Run: headless pygame with SDL's dummy video driver; simulated clock (each Clock.tick advances the game by its frame time, no real sleeping); random seed 0; keys injected as events and as key.get_pressed() state; no mouse input.
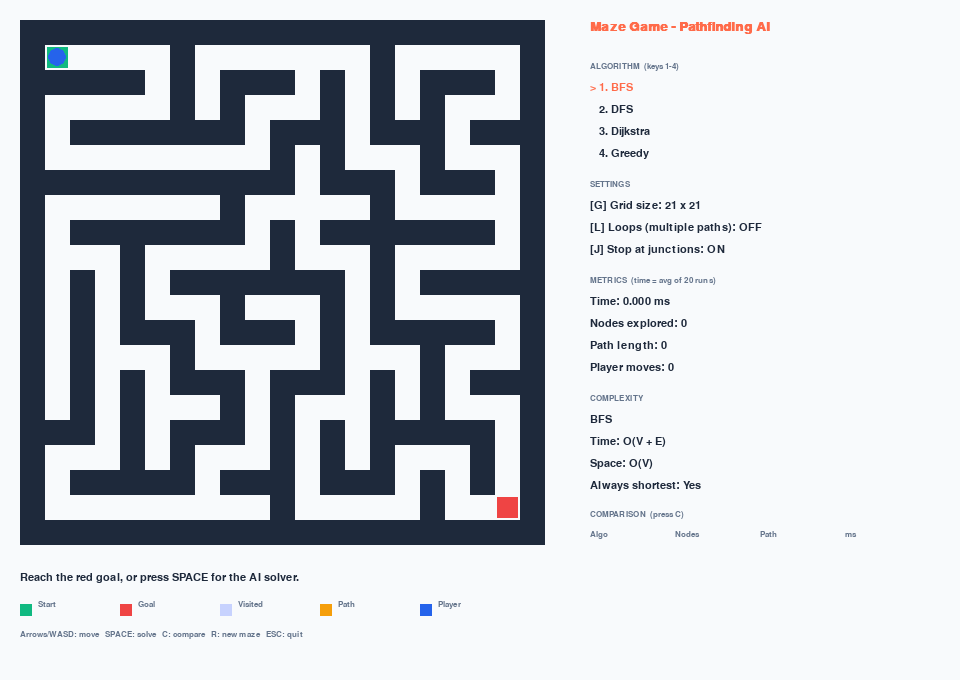
Frame 1 of 4 · flips 1–60 · no input
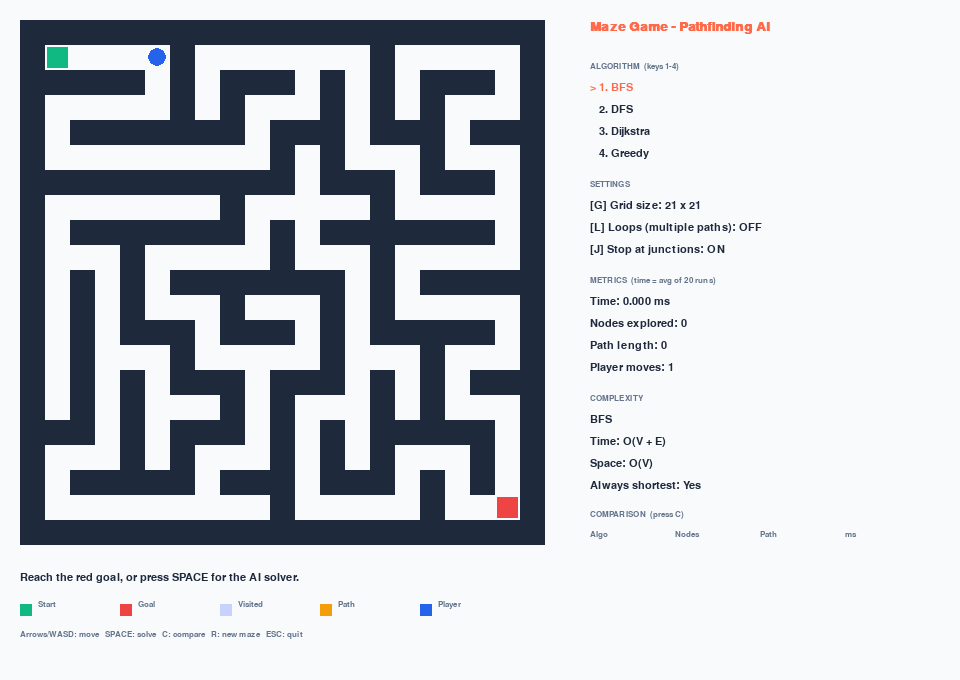
Frame 2 of 4 · flips 61–180 · tapped SPACE, RETURN · held RIGHT (→), D
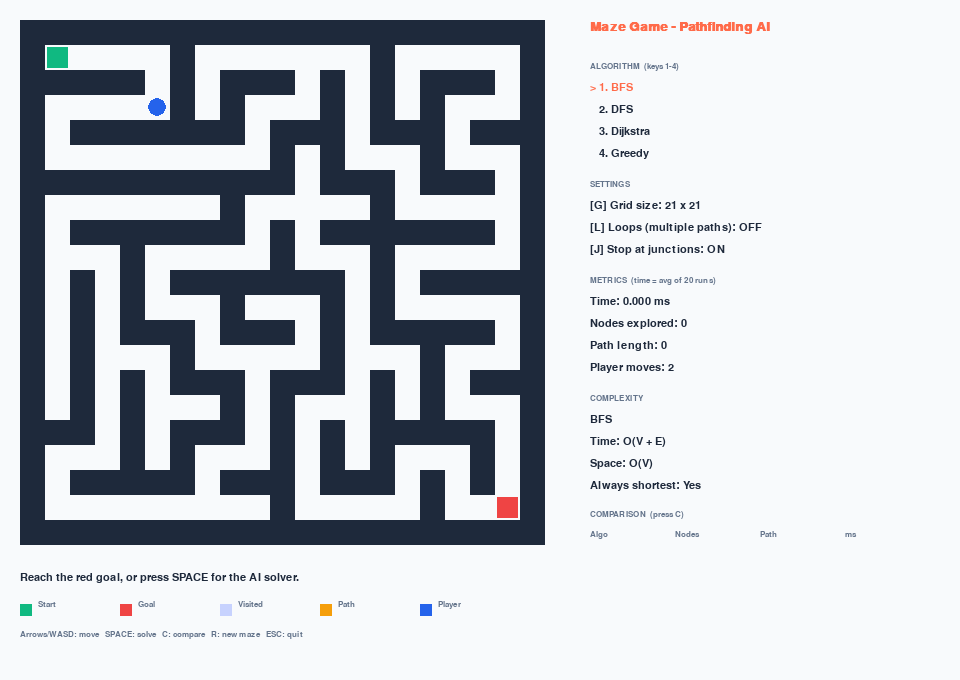
Frame 3 of 4 · flips 181–300 · held DOWN (↓), S
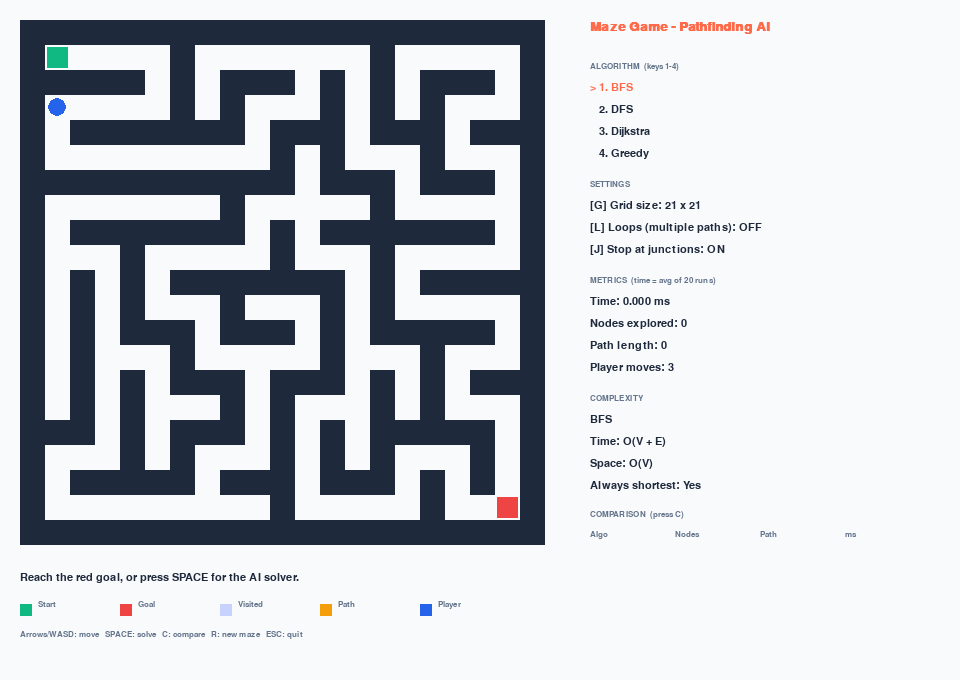
Frame 4 of 4 · flips 301–420 · held LEFT (←), A, UP (↑), W

The pygame program that drew these frames:

import heapq, random, sys, time
import pygame

DIRS = [(-1, 0), (1, 0), (0, -1), (0, 1)]
SIZES = [15, 21, 27, 35]
# Algorithm name, time complexity, space complexity, and shortest path guarantee
INFO = {
    'bfs': ('BFS', 'O(V + E)', 'O(V)', 'Yes'),
    'dfs': ('DFS', 'O(V + E)', 'O(V)', 'No'),
    'dijkstra': ('Dijkstra', 'O((V + E) log V)', 'O(V)', 'Yes'),
    'greedy': ('Greedy', 'O(E log V) worst', 'O(V)', 'No')
}
ALGOS = list(INFO)
MAZE_PX, W, H = 540, 960, 680
BG, WALL, FLOOR, TEXT, MUTED, ACCENT = (
    (248, 250, 252), (30, 41, 59), (248, 250, 252),
    (30, 41, 59), (100, 116, 139), (255, 107, 74)
)
START, GOAL, VISIT, SOL, PLAYER = (
    (16, 185, 129), (239, 68, 68), (199, 210, 254),
    (245, 158, 11), (37, 99, 235)
)

# 1. Maze Generation using Randomized DFS
def make_maze(n, loops):
    g = [[1] * n for _ in range(n)]  # 1 represents a wall and 0 represents a path
    stack = [(1, 1)]
    g[1][1] = 0
    while stack:
        r, c = stack[-1]
        nb = [
            (r + 2*dr, c + 2*dc, dr, dc)
            for dr, dc in DIRS
            if 0 < r + 2*dr < n - 1
            and 0 < c + 2*dc < n - 1
            and g[r + 2*dr][c + 2*dc]
        ]
        if nb:
            a, b, dr, dc = random.choice(nb)
            g[r + dr][c + dc] = g[a][b] = 0
            stack.append((a, b))
        else:
            stack.pop()
    # Remove selected walls to create multiple possible paths
    if loops:
        for r in range(1, n - 1):
            for c in range(1, n - 1):
                if g[r][c] and random.random() < .1 and (
                    (not g[r][c-1] and not g[r][c+1])
                    or (not g[r-1][c] and not g[r+1][c])
                ):
                    g[r][c] = 0

    return g
# 2. Pathfinding Algorithms using a Common Search Function
# The priority determines how each algorithm explores the maze:
# BFS uses insertion order, DFS uses reverse insertion order,
# Dijkstra uses distance from the start, and Greedy uses distance to the goal.
def search(algo, grid, start, goal):
    h = lambda p: abs(p[0] - goal[0]) + abs(p[1] - goal[1])
    dist, prev, closed, order = {start: 0}, {start: None}, set(), []
    heap, count = [(0, 0, start)], 0
    while heap:
        _, _, cur = heapq.heappop(heap)

        if cur in closed:
            continue
        closed.add(cur)
        order.append(cur)
        if cur == goal:
            break

        for dr, dc in DIRS:
            nxt = (cur[0] + dr, cur[1] + dc)
            if grid[nxt[0]][nxt[1]] or nxt in closed:
                continue
            nd = dist[cur] + 1
            if nxt in dist and dist[nxt] <= nd:
                continue
            dist[nxt], prev[nxt] = nd, cur
            count += 1
            pri = {
                'bfs': count,
                'dfs': -count,
                'dijkstra': nd,
                'greedy': h(nxt)
            }[algo]
            heapq.heappush(heap, (pri, count, nxt))

    # Reconstruct the path by following previous nodes from the goal
    path, node = [], goal if goal in closed else None
    while node:
        path.append(node)
        node = prev[node]
    return order, path[::-1]

# Measure the average execution time over 20 runs
def bench(algo, grid, start, goal):
    t0 = time.perf_counter()

    for _ in range(20):
        order, path = search(algo, grid, start, goal)

    return order, path, (time.perf_counter() - t0) / 20 * 1000

# 3. Game Implementation
class Game:
    def __init__(self):
        self.size_i, self.loops, self.junction, self.algo = 1, False, True, 'bfs'
        self.new_maze()

    def new_maze(self):
        self.n = SIZES[self.size_i]
        self.cell = MAZE_PX // self.n
        self.grid = make_maze(self.n, self.loops)
        self.start, self.goal = (1, 1), (self.n - 2, self.n - 2)
        self.player, self.visited, self.path = self.start, [], []
        self.anim = self.glide = None
        self.moves = self.steps = 0
        self.won = False
        self.stats, self.table = (0, 0, 0), []
        self.optimal = len(
            search('bfs', self.grid, self.start, self.goal)[1]
        ) - 1
        self.msg = 'Reach the red goal, or press SPACE for the AI solver.'

    def solve(self):
        if self.anim or self.glide:
            return
        order, path, ms = bench(
            self.algo, self.grid, self.player, self.goal
        )
        self.stats = (ms, len(order), len(path) - 1)
        self.visited, self.path, self.anim = [], [], [order, path, 0]

    def compare(self):
        self.table = []
        # Compare all algorithms on the same maze
        for a in ALGOS:
            order, path, ms = bench(
                a, self.grid, self.player, self.goal
            )
            self.table.append(
                (INFO[a][0], len(order), len(path) - 1, ms)
            )

    def update_anim(self):
        if not self.anim:
            return
        order, path, i = self.anim
        i += 4
        self.visited = order[:i]
        if i >= len(order):
            self.path, self.anim = path, None
            self.msg = (
                f'{INFO[self.algo][0]}: path of {len(path) - 1} steps '
                f'(shortest possible = {self.optimal})'
            )
        else:
            self.anim[2] = i

    def step_glide(self):
        dr, dc = self.glide
        r, c = self.player
        nr, nc = r + dr, c + dc
        if self.grid[nr][nc]:
            self.glide = None
            return
        self.player = (nr, nc)
        self.steps += 1
        if self.player == self.goal:
            self.won, self.glide = True, None
            self.msg = (
                f'You win! {self.moves} moves, {self.steps} cells. '
                f'Shortest possible: {self.optimal}. Press R.'
            )
            return
        side = ((0, -1), (0, 1)) if dr else ((-1, 0), (1, 0))
        if self.junction and any(
            not self.grid[nr + a][nc + b] for a, b in side
        ):
            self.glide = None

    def key(self, k):
        moves = {
            pygame.K_UP: (-1, 0), pygame.K_w: (-1, 0),
            pygame.K_DOWN: (1, 0), pygame.K_s: (1, 0),
            pygame.K_LEFT: (0, -1), pygame.K_a: (0, -1),
            pygame.K_RIGHT: (0, 1), pygame.K_d: (0, 1)
        }
        if k in moves and not (self.glide or self.anim or self.won):
            dr, dc = moves[k]

            if not self.grid[self.player[0] + dr][self.player[1] + dc]:
                self.moves += 1
                self.glide = (dr, dc)
        elif k in (pygame.K_1, pygame.K_2, pygame.K_3, pygame.K_4):
            self.algo = ALGOS[k - pygame.K_1]
        elif k == pygame.K_SPACE:
            self.solve()
        elif k == pygame.K_c:
            self.compare()
        elif k == pygame.K_j:
            self.junction = not self.junction
        elif k == pygame.K_l:
            self.loops = not self.loops
            self.new_maze()
        elif k == pygame.K_g:
            self.size_i = (self.size_i + 1) % len(SIZES)
            self.new_maze()
        elif k == pygame.K_r:
            self.new_maze()

    def draw(self, s, fonts):
        big, font, small = fonts
        s.fill(BG)
        cs, ox, oy = self.cell, 20, 20
        def rect(p, color, pad=0):
            pygame.draw.rect(
                s, color,
                (
                    ox + p[1]*cs + pad,
                    oy + p[0]*cs + pad,
                    cs - 2*pad,
                    cs - 2*pad
                )
            )

        def text(t, x, y, color=TEXT, f=font):
            s.blit(f.render(t, True, color), (x, y))

        for r in range(self.n):
            for c in range(self.n):
                rect((r, c), WALL if self.grid[r][c] else FLOOR)

        for p in self.visited:
            rect(p, VISIT)

        for p in self.path:
            rect(p, SOL, 2)

        rect(self.start, START, 2)
        rect(self.goal, GOAL, 2)

        pygame.draw.circle(
            s, PLAYER,
            (
                ox + self.player[1]*cs + cs//2,
                oy + self.player[0]*cs + cs//2
            ),
            cs//2 - 3
        )
        text(self.msg, 20, 572, TEXT, font)
        for i, (name, col) in enumerate([
            ('Start', START), ('Goal', GOAL), ('Visited', VISIT),
            ('Path', SOL), ('Player', PLAYER)
        ]):
            pygame.draw.rect(s, col, (20 + i*100, 604, 12, 12))
            text(name, 38 + i*100, 600, MUTED, small)
        text(
            'Arrows/WASD: move   SPACE: solve   C: compare   R: new maze   ESC: quit',
            20, 630, MUTED, small
        )

        # Display algorithm settings and performance metrics
        x = 590
        text('Maze Game - Pathfinding AI', x, 20, ACCENT, big)
        text('ALGORITHM  (keys 1-4)', x, 62, MUTED, small)
        for i, a in enumerate(ALGOS):
            on = a == self.algo
            text(
                ('> ' if on else '   ') + f'{i+1}. {INFO[a][0]}',
                x, 82 + i*22, ACCENT if on else TEXT
            )
        text('SETTINGS', x, 180, MUTED, small)
        text(f'[G] Grid size: {self.n} x {self.n}', x, 200)
        text(
            f'[L] Loops (multiple paths): {"ON" if self.loops else "OFF"}',
            x, 222
        )
        text(
            f'[J] Stop at junctions: {"ON" if self.junction else "OFF"}',
            x, 244
        )
        text('METRICS  (time = avg of 20 runs)', x, 276, MUTED, small)
        for i, t in enumerate([
            f'Time: {self.stats[0]:.3f} ms',
            f'Nodes explored: {self.stats[1]}',
            f'Path length: {self.stats[2]}',
            f'Player moves: {self.moves}'
        ]):
            text(t, x, 296 + i*22)
        name, tc, sc, opt = INFO[self.algo]
        text('COMPLEXITY', x, 394, MUTED, small)
        for i, t in enumerate([
            f'{name}',
            f'Time: {tc}',
            f'Space: {sc}',
            f'Always shortest: {opt}'
        ]):
            text(t, x, 414 + i*22)
        text('COMPARISON  (press C)', x, 510, MUTED, small)
        rows = [('Algo', 'Nodes', 'Path', 'ms')] + [
            (a, str(n), str(p), f'{ms:.3f}')
            for a, n, p, ms in self.table
        ]
        for i, row in enumerate(rows):
            for j, cell in enumerate(row):
                text(
                    cell, x + j*85, 530 + i*20,
                    MUTED if i == 0 else TEXT, small
                )

# 4. Main Game Loop
def main():
    pygame.init()
    screen = pygame.display.set_mode((W, H))
    pygame.display.set_caption('DAA Project: Maze Game & Pathfinding AI')
    fonts = [
        pygame.font.SysFont('segoeui,arial', sz, bold=b)
        for sz, b in ((20, True), (16, False), (13, False))
    ]
    clock, g, last = pygame.time.Clock(), Game(), 0
    while True:
        for e in pygame.event.get():
            if e.type == pygame.QUIT or (
                e.type == pygame.KEYDOWN and e.key == pygame.K_ESCAPE
            ):
                pygame.quit()
                sys.exit()

            if e.type == pygame.KEYDOWN:
                g.key(e.key)
        now = pygame.time.get_ticks()
        if g.glide and now - last > 30:
            g.step_glide()
            last = now
        g.update_anim()
        g.draw(screen, fonts)
        pygame.display.flip()
        clock.tick(60)

if __name__ == '__main__':
    main()
